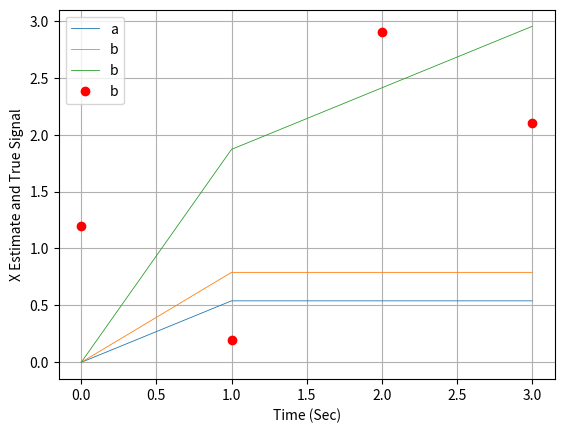

The matplotlib source for this figure:
import numpy as np
import math
from numpy.linalg import inv
import matplotlib.pyplot as plt


ArrayK = []
XS_1 = 1.2
XS_2 = 0.2
XS_3 = 2.9
XS_4 = 2.1
ArrayD = [XS_1,XS_2,XS_3,XS_4]

AK = 0.0
BK = 0.0
K = 1
ArrayA = [AK]
ArrayB = [BK]

ArrayK = [0]

while (K <= 3):
	XH_1 = BK
	XH_2 = AK + BK
	XH_3 = 2*AK + BK
	XH_4 = 3*AK +BK
	deltaX1 = XS_1 - XH_1
	deltaX2 = XS_2 - XH_2
	deltaX3 = XS_3 - XH_3
	deltaX4 = XS_4 - XH_4
	AK = AK - 0.3*deltaX1 - 0.1*deltaX2 + 0.1*deltaX3 + 0.3*deltaX4
	BK = BK + 0.7*deltaX1 + 0.4*deltaX2 + 0.1*deltaX3 - 0.2*deltaX4
	ArrayA.append(AK)
	ArrayB.append(BK)
	ArrayK.append(K)
	K = K+1
	
ArrayT = [1,2,3,4]	
plt.figure(1)
plt.grid(True)
plt.plot(ArrayK,ArrayA,label='a', linewidth=0.6)
plt.plot(ArrayK,ArrayB,label='b', linewidth=0.6)
plt.plot(ArrayK,[a*x+b for a,b,x in zip(ArrayA,ArrayB,ArrayT)],label='b', linewidth=0.6)
plt.plot(ArrayK,ArrayD, 'ro',label='b')

plt.xlabel('Time (Sec)')
plt.ylabel('X Estimate and True Signal')
plt.legend()
plt.show()
